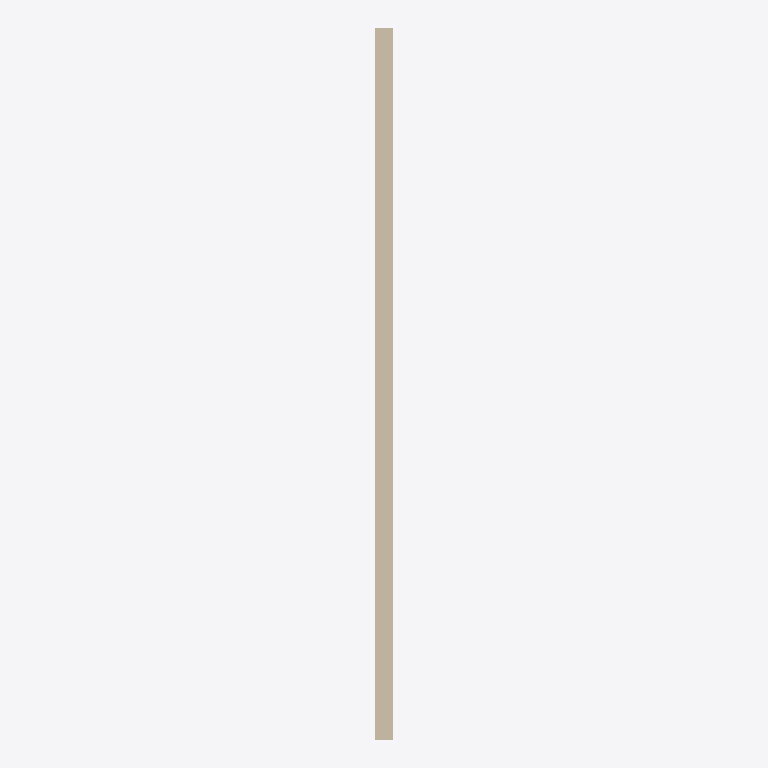
Plan cut of the same IFC building model at storey 'RDC' (level 0.00 m, cut at 1.40 m), seen from above with north up, elements coloured by IFC class: 1 wall (beige). Cut surfaces are drawn darker.
Extent 0.2 m × 8.0 m × 2.0 m (x, y, z). Storeys (1): RDC at 0.00 m. Elements (1): 1 IfcWall.

HEADER;
FILE_DESCRIPTION(('ViewDefinition[DesignTransferView]'),'2;1');
FILE_NAME('/dev/null','2026-11-19T12:52:59+01:00',(''),(''),'IfcOpenShell 0.8.5','IfcOpenShell 0.8.5','Nobody');
FILE_SCHEMA(('IFC4'));
ENDSEC;
DATA;
#1=IFCPROJECT('1ZrkCkVe16yOU1Nat8EQ1s',$,'04-B-RGF93-CC49',$,$,$,$,(#8),#3);
#10=IFCSITE('3esSeuTJT1gR1urjOO$pNp',$,'Paris - site de test',$,$,#16,$,$,$,$,$,$,$,$);
#17=IFCBUILDING('2Qun4n85z7Ufub434OqeoV',$,'Pavillon test',$,$,#23,$,$,$,$,$,$);
#24=IFCBUILDINGSTOREY('1zW7hRB6j5fOQasl25vabs',$,'RDC',$,$,#35,$,$,$,0.0);
#38=IFCWALL('02Pt4oglPEp8c1VQaF9Ipy',$,'B - retour 8 m',$,$,#55,#50,$,$);
ENDSEC;
